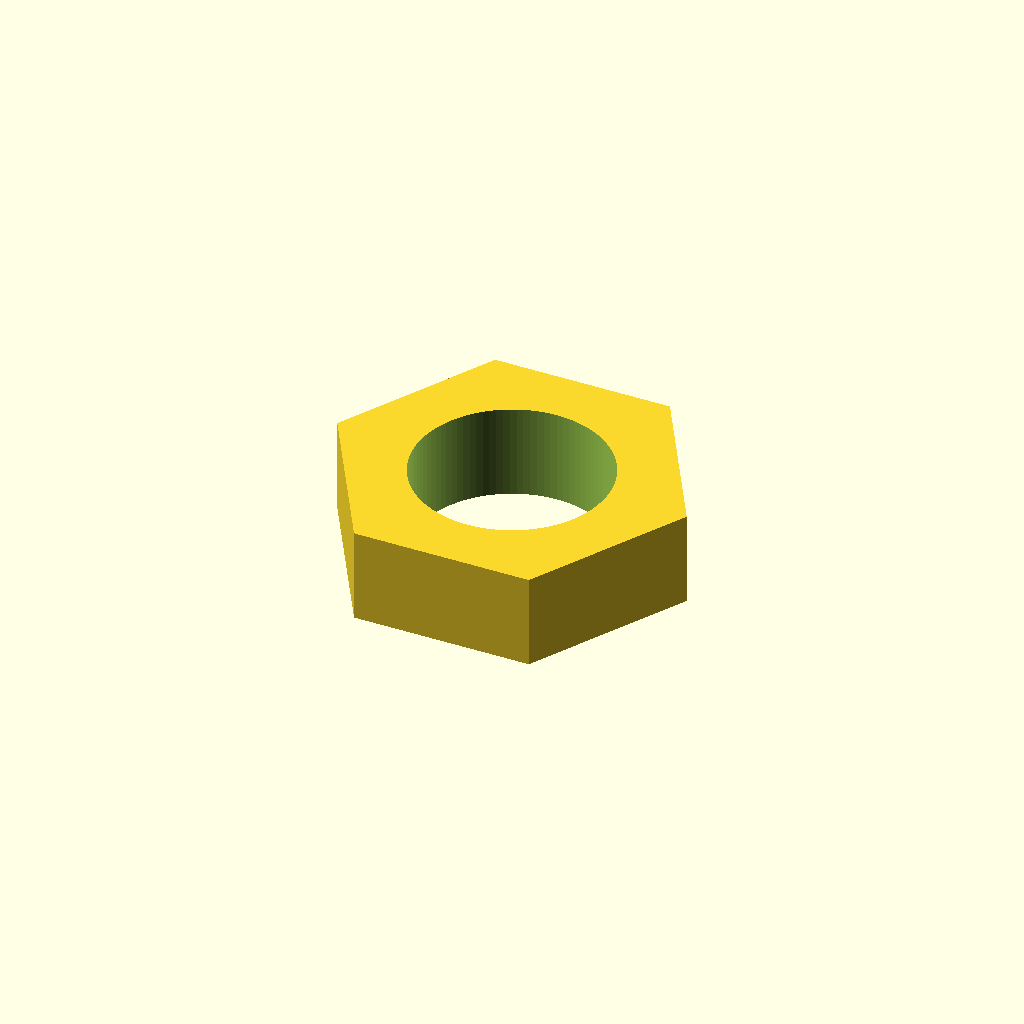
Cell 1: rendered with the file's own defaults.
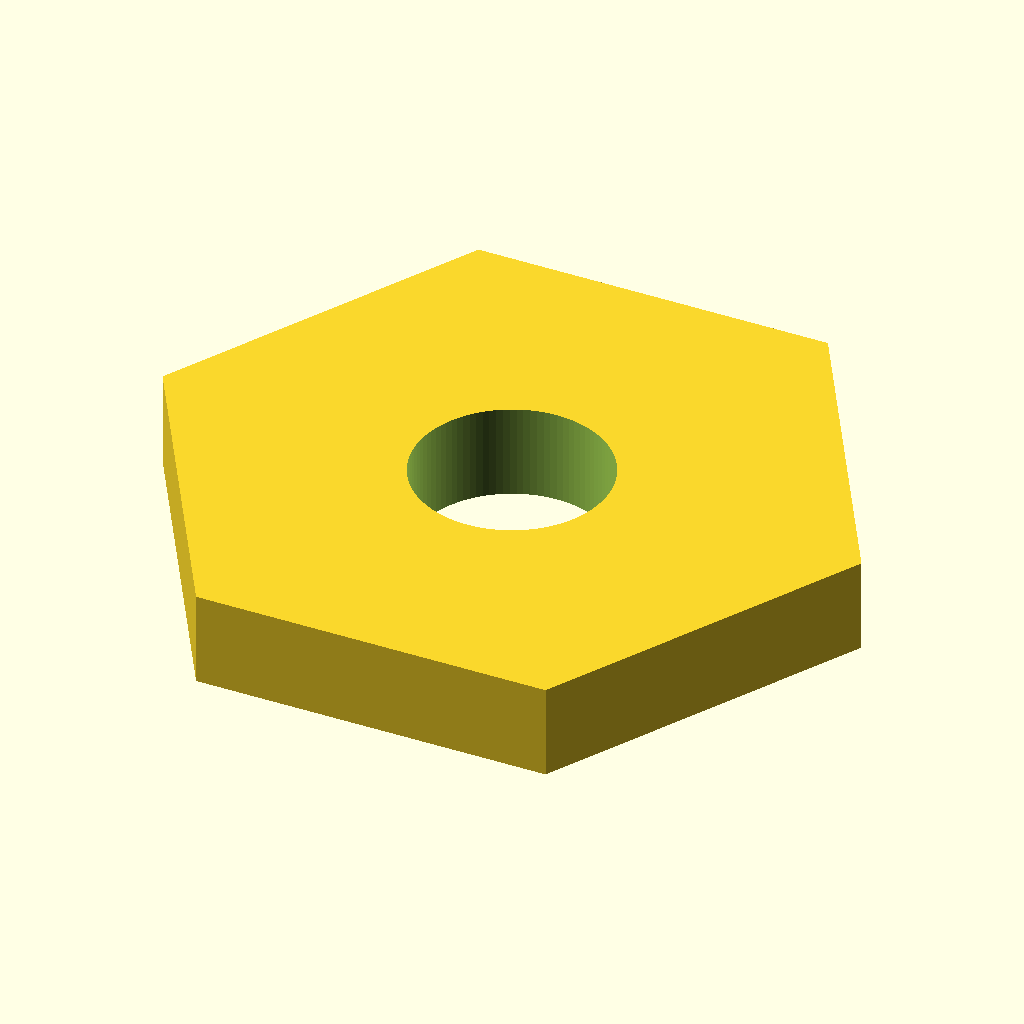
Cell 2: the same model with across_flats_mm = 26.
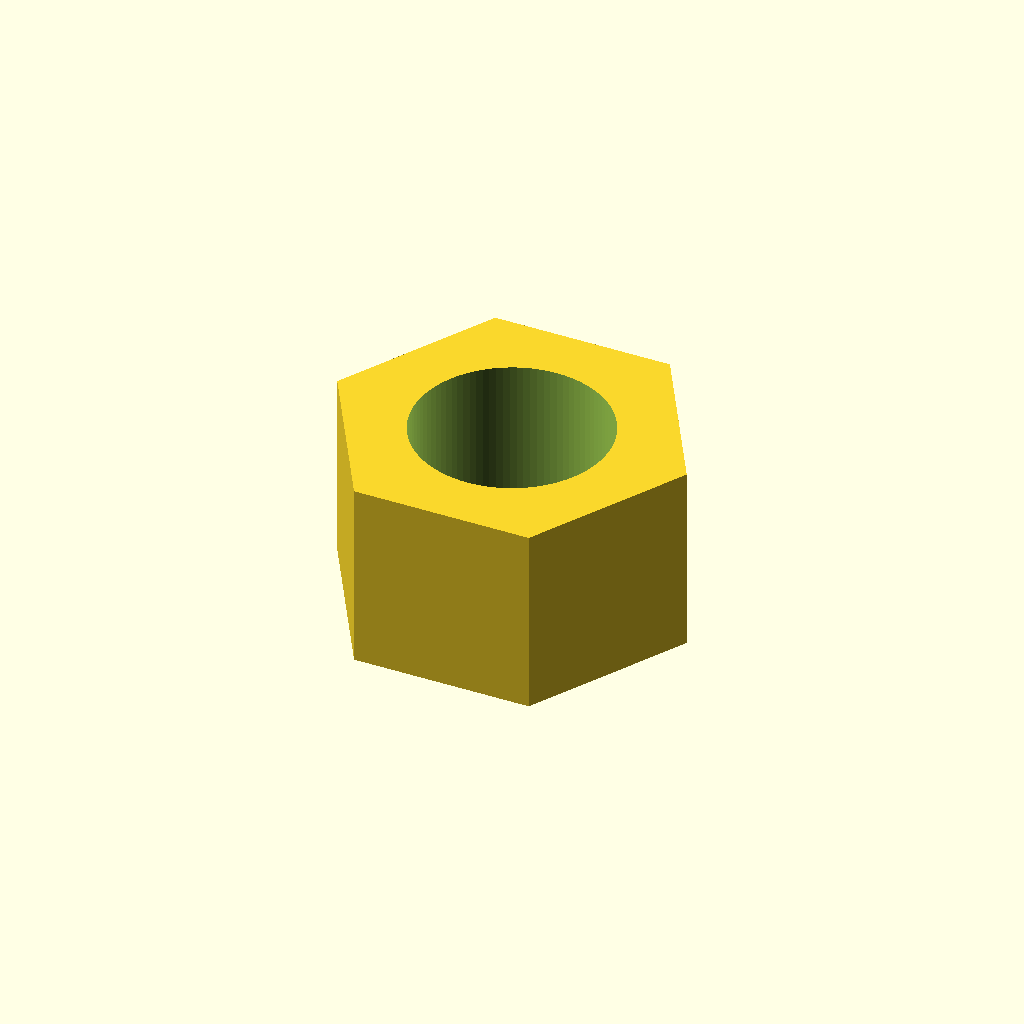
Cell 3: the same model with thickness_mm = 8.
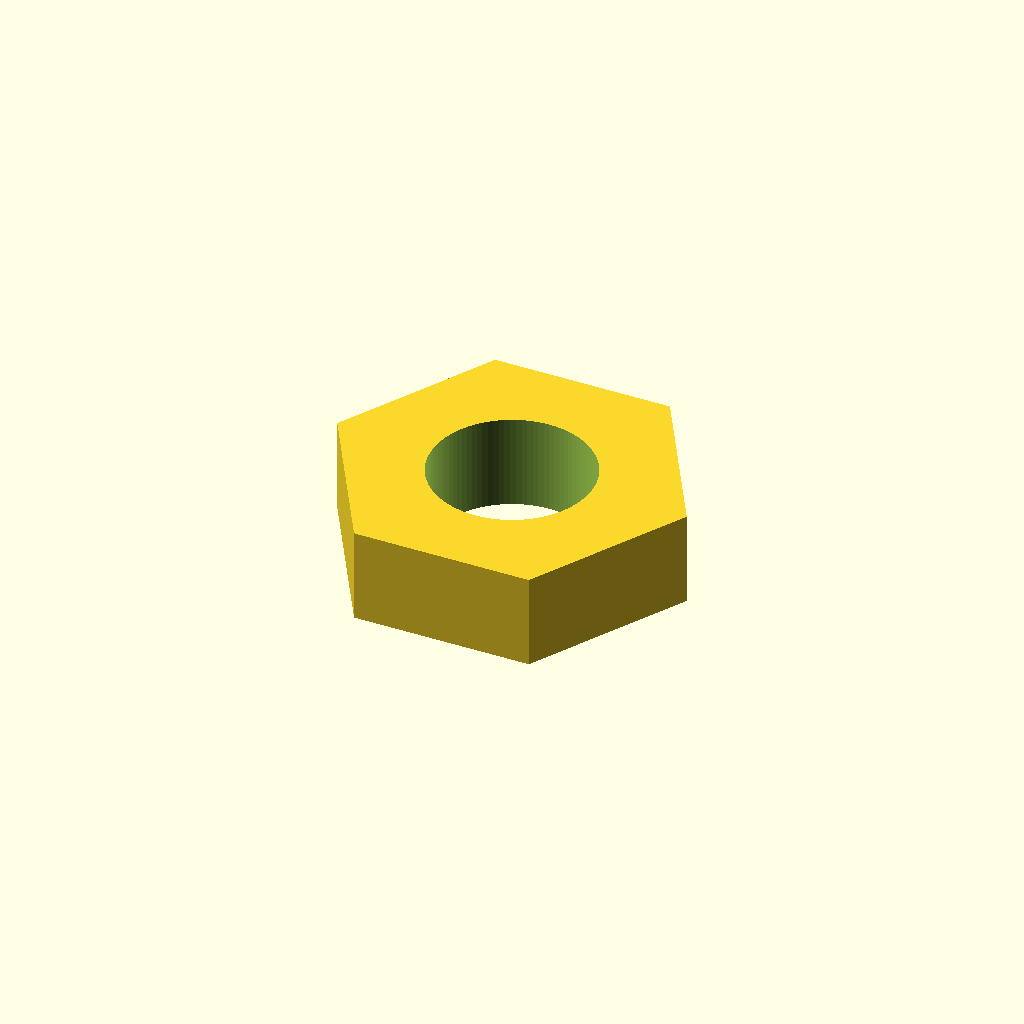
Cell 4: the same model with hole_type_is_clearance = 2.
One fixed orthographic camera (rotation 55°, 0°, 25°; colour scheme Cornfield) for every cell.
Source of the model, results/craft/scad/nut__M8nS_thin_nut.scad:
// Thin hex nut for M8: 13.0mm across flats, 4.0mm thick

$fn = 96;

// Target dimensions
thread_nominal_diameter_mm = 8.0;
across_flats_mm = 13.0;
thickness_mm = 4.0;

// Hole settings
tolerance_mm = 0.2;                 // added to clearance hole
hole_type_is_clearance = 1;         // 1=clearance, 0=undersized "threaded" pilot
threaded_hole_scale = 0.85;         // used when hole_type_is_clearance=0

// Robust boolean epsilon
eps_mm = 0.2;

// Derived
hole_diameter_mm = thread_nominal_diameter_mm;
hole_r =
    (hole_type_is_clearance == 1)
    ? (hole_diameter_mm + tolerance_mm) / 2
    : (thread_nominal_diameter_mm * threaded_hole_scale) / 2;

// Hex geometry: for a regular hex, across_flats = 2 * apothem
apothem = across_flats_mm / 2;
hex_R = apothem / cos(30);          // circumradius
hex_points = [ for (i = [0:5]) [ hex_R * cos(60*i), hex_R * sin(60*i) ] ];

module thin_hex_nut() {
    difference() {
        // Body
        linear_extrude(height = thickness_mm, center = true, convexity = 10)
            polygon(points = hex_points);

        // Through-hole (guaranteed to cut through)
        cylinder(r = hole_r, h = thickness_mm + 2*eps_mm, center = true);
    }
}

thin_hex_nut();
Parameter table extracted from the source (name, type, default, range or options):
thread_nominal_diameter_mm: number, default 8
across_flats_mm: number, default 13
thickness_mm: number, default 4
tolerance_mm: number, default 0.2
hole_type_is_clearance: number, default 1
threaded_hole_scale: number, default 0.85
eps_mm: number, default 0.2
